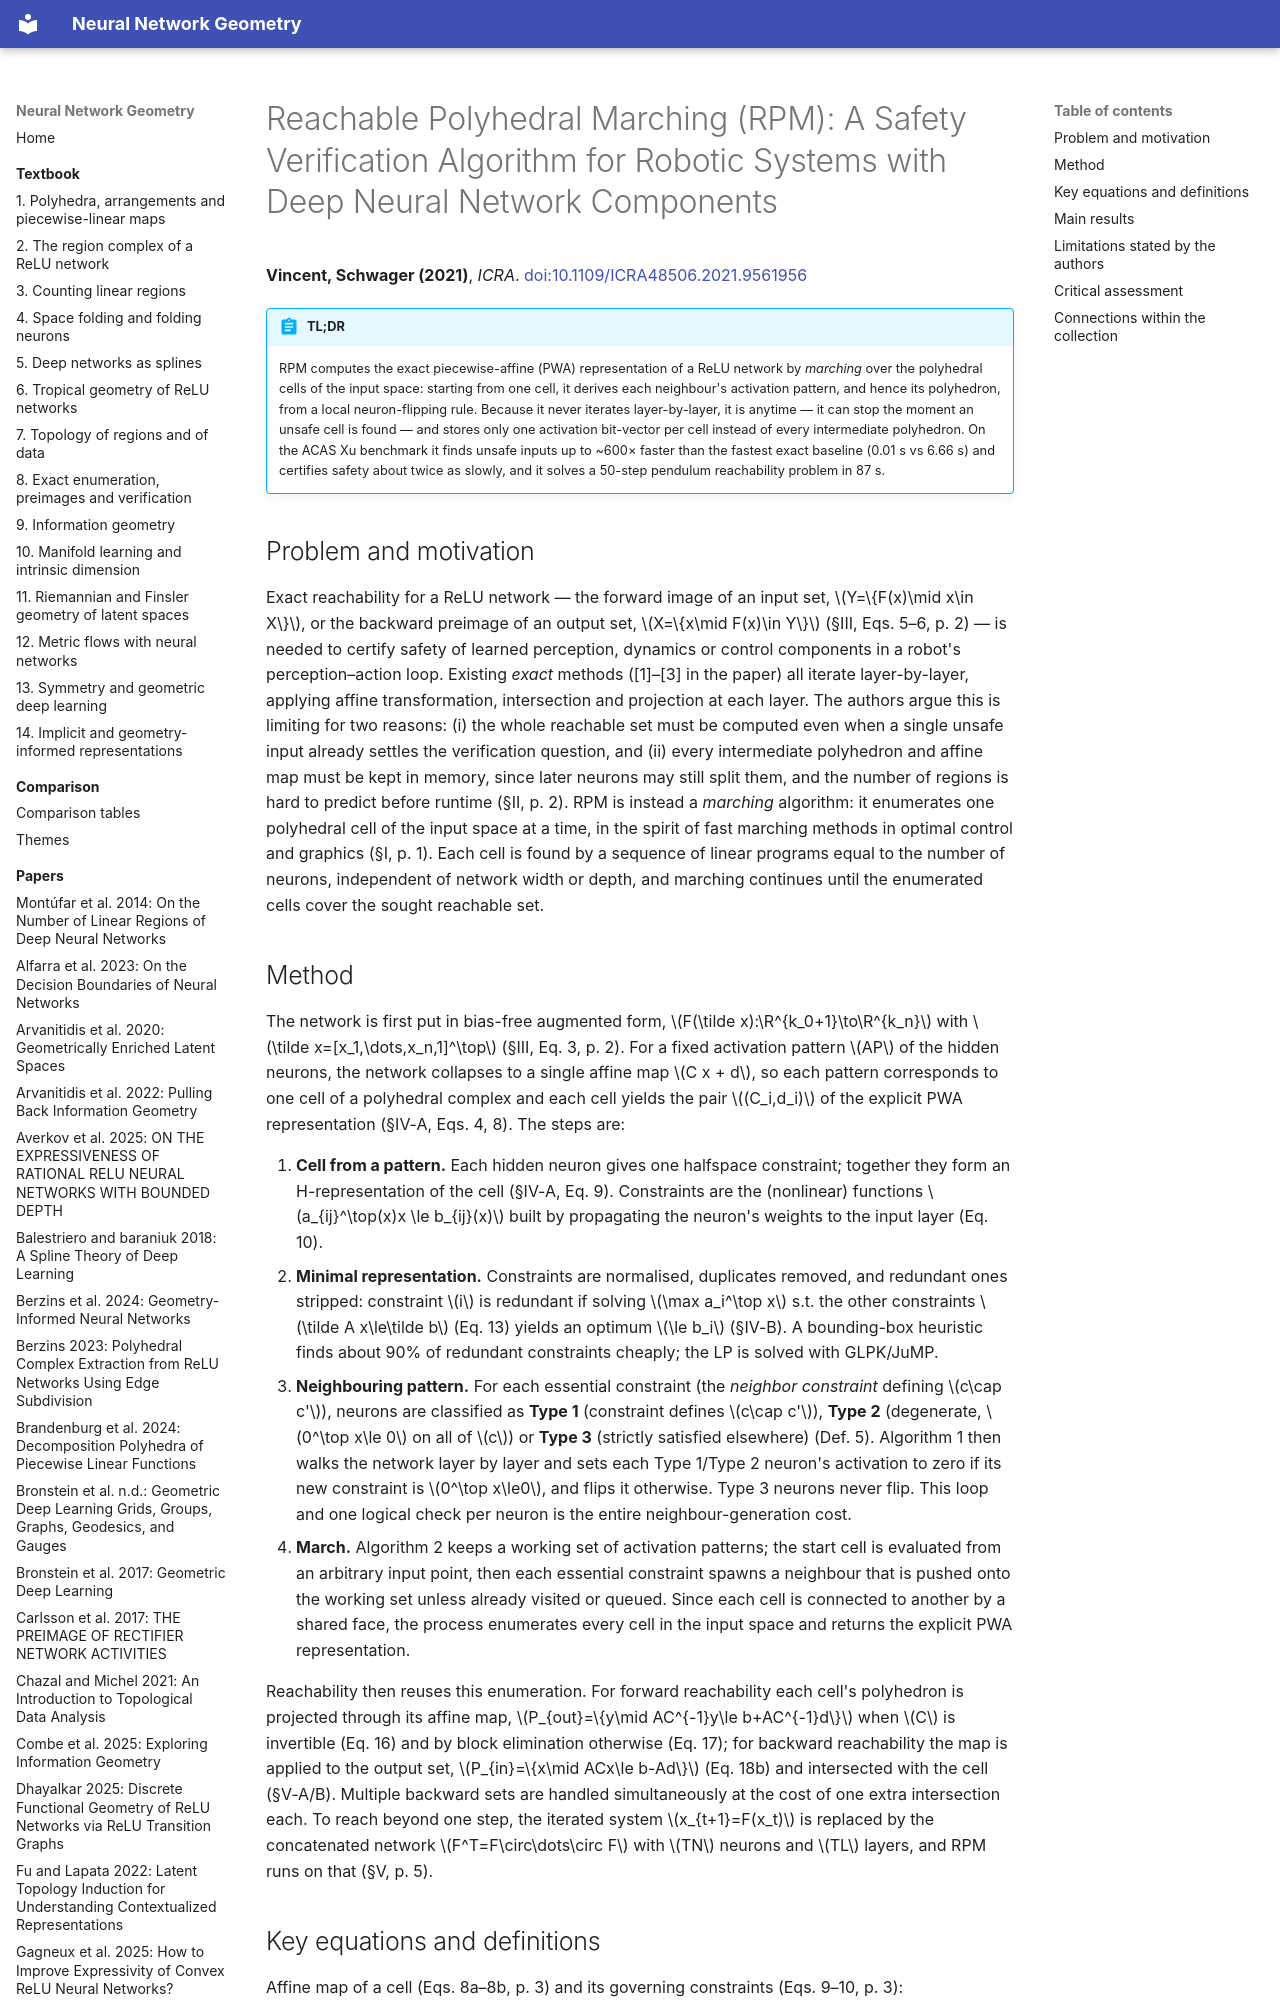

repository: Johanmkr/InfoBase-NNgeometry · page: papers/vincentReachablePolyhedralMarching2021/index.html · generator: mkdocs

---
citekey: vincentReachablePolyhedralMarching2021
title: "Reachable Polyhedral Marching (RPM): A Safety Verification Algorithm for Robotic Systems with Deep Neural Network Components"
authors: [Joseph A. Vincent, Mac Schwager]
year: 2021
venue: "2021 IEEE International Conference on Robotics and Automation (ICRA), pp. 9029–9035"
doi: "10.1109/ICRA48506.2021.9561956"
arxiv: null
url: null
kind: method
source_type: pdf
source_sha256: bc857e70651620a5d633caf9db1e27ea9a51bd73fc976580cb36126d96dfaea8
pages: 7
ingested: 2026-10-15
tags: [neural-network-verification, reachability-analysis, relu-networks, polyhedral-geometry, safety-verification]
concepts_introduced:
  - reachable polyhedral marching
  - neighboring activation pattern
  - neighbor constraint
  - type 1, 2, 3 neurons
  - anytime safety verification
  - forward and backward reachable set computation
concepts_used:
  - piecewise-affine function
  - activation pattern
  - polyhedral complex
  - H-representation
  - essential and redundant constraints
  - polyhedral projection
  - exact reachability
builds_on: [NIPS2014_fa6f2a46, haninDeepReLUNetworks2019, haninComplexityLinearRegions2019]
datasets: [ACAS Xu, damped pendulum]
---

# Reachable Polyhedral Marching (RPM): A Safety Verification Algorithm for Robotic Systems with Deep Neural Network Components

**Vincent, Schwager (2021)**, *ICRA*. [doi:10.1109/ICRA48506.2021.9561956](https://doi.org/10.1109/ICRA48506.2021.9561956)

!!! abstract "TL;DR"
    RPM computes the exact piecewise-affine (PWA) representation of a ReLU network by *marching* over the polyhedral cells of the input space: starting from one cell, it derives each neighbour's activation pattern, and hence its polyhedron, from a local neuron-flipping rule. Because it never iterates layer-by-layer, it is anytime — it can stop the moment an unsafe cell is found — and stores only one activation bit-vector per cell instead of every intermediate polyhedron. On the ACAS Xu benchmark it finds unsafe inputs up to ~600× faster than the fastest exact baseline (0.01 s vs 6.66 s) and certifies safety about twice as slowly, and it solves a 50-step pendulum reachability problem in 87 s.

## Problem and motivation

Exact reachability for a ReLU network — the forward image of an input set, $Y=\{F(x)\mid x\in X\}$, or the backward preimage of an output set, $X=\{x\mid F(x)\in Y\}$ (§III, Eqs. 5–6, p. 2) — is needed to certify safety of learned perception, dynamics or control components in a robot's perception–action loop. Existing *exact* methods ([1]–[3] in the paper) all iterate layer-by-layer, applying affine transformation, intersection and projection at each layer. The authors argue this is limiting for two reasons: (i) the whole reachable set must be computed even when a single unsafe input already settles the verification question, and (ii) every intermediate polyhedron and affine map must be kept in memory, since later neurons may still split them, and the number of regions is hard to predict before runtime (§II, p. 2). RPM is instead a *marching* algorithm: it enumerates one polyhedral cell of the input space at a time, in the spirit of fast marching methods in optimal control and graphics (§I, p. 1). Each cell is found by a sequence of linear programs equal to the number of neurons, independent of network width or depth, and marching continues until the enumerated cells cover the sought reachable set.
